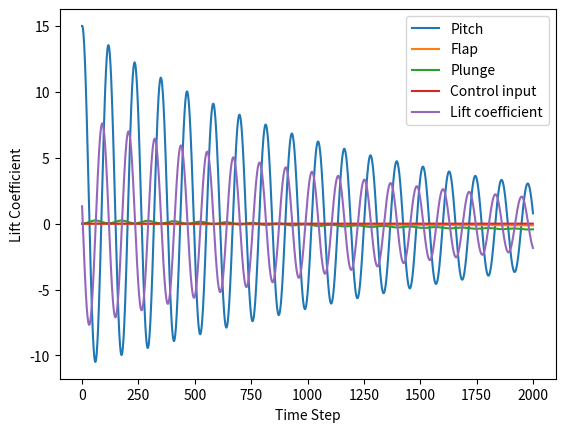

The script that saved this image:
import numpy as np
import matplotlib.pyplot as plt
from scipy.optimize import minimize
import math as m

x_ea = 0.35
x_cg = 0.62
k_h = 1800
k_a = 3700
k_b = 390
mass = 1.5

rho = 1.225
c = 0.254
mu = mass / (np.pi * rho * c ** 2 / 4)
t = 0.12

m_alpha = 0.8 * mass
m_beta = 0.2 * mass

x_cg = x_cg * c
x_ea = x_ea * c

x_ac = 0.25 * c
x_fh = 0.88 * c
x_h = 0.80 * c
r_alpha = x_cg - x_ea
r_beta = x_fh - x_h
r = x_h - x_ea
Na = 2
Vinf = 100
a = np.array([0.165, 0.335])
b = np.array([0.0455, 0.3])
a_g = np.array([0.5, 0.5])
b_g = np.array([0.13, 1.0])
Ng = 2

nu_ea = (x_ea - c / 2) / (c / 2)
nu_fh = (x_h - c / 2) / (c / 2)
theta_fh = np.arccos(-nu_fh)

# Aerodynamics influence coefficient matrices
CLa0qs = 2 * np.pi
CLa1qs = 2 * np.pi * (1 / 2 - nu_ea)
CMa1qs = -np.pi / 4
CLa1nc = np.pi
CLa2nc = -np.pi * nu_ea
CMa1nc = -np.pi / 4
CMa2nc = -np.pi / 4 * (1 / 4 - nu_ea)

CLd0qs = 2 * np.pi - 2 * theta_fh + 2 * np.sin(theta_fh)
CLd1qs = (1 / 2 - nu_fh) * (2 * np.pi - 2 * theta_fh) + (2 - nu_fh) * np.sin(theta_fh)
CMd0qs = -(1 / 2) * (1 + nu_fh) * np.sin(theta_fh)
CMd1qs = -(1 / 4) * (np.pi - nu_fh + (2 / 3) * (1 / 2 - nu_fh) * (2 + nu_fh) * np.sin(theta_fh))
CLd1nc = np.pi - theta_fh - nu_fh * np.sin(theta_fh)
CLd2nc = -nu_fh * (np.pi - theta_fh) + (1 / 3) * (2 + nu_fh ** 2) * np.sin(theta_fh)
CMd1nc = -(1 / 4) * (np.pi - theta_fh + (2 / 3 - nu_fh - (2 / 3) * nu_fh ** 2) * np.sin(theta_fh))
CMd2nc = -(1 / 4) * ((1 / 4 - nu_fh) * (np.pi - theta_fh) + (
            2 / 3 - (5 / 12) * nu_fh + (1 / 3) * nu_fh ** 2 + (1 / 6) * nu_fh ** 3) * np.sin(theta_fh))

# Equation (3.60)
A_0 = np.array([[0, CLa0qs, CLd0qs],
                [0, 0, CMd0qs]])
A_1 = np.array([[CLa0qs, CLa1qs + CLa1nc, CLd1qs + CLd1nc],
                [0, CMa1qs + CMa1nc, CMd1qs + CMd1nc]])
A_2 = np.array([[CLa1nc, CLa2nc, CLd2nc],
                [CMa1nc, CMa2nc, CMd2nc]])
A_3 = np.array([[CLa0qs, CLa1qs, CLd1qs],
                [0, 0, 0]])

Ns = 3
A_a = np.zeros((Ns * Na, Ns * Na))
B_a = np.zeros((Ns * Na, Ns))
C_a = np.zeros((Ng, Ns * Na))

A_g = np.zeros((Ng, Ng))
B_g = np.zeros((Ng, 1))
C_g = np.zeros((Ng, 2))

# State-space matrices for unsteady aero - Equation (3.69)
for j in range(1, Na + 1):
    A_a[(j - 1) * 3:j * 3, (j - 1) * 3:j * 3] = -np.eye(3) * b[j - 1]
    B_a[(j - 1) * 3:j * 3, :3] = np.eye(3)
    C_a[:2, (j - 1) * 3:j * 3] = a[j - 1] * (b[j - 1] * A_3 - A_0)

# State-space matrices for gust aero
for j in range(1, Ng + 1):
    A_g[j - 1, j - 1] = -b_g[j - 1]
    B_g[j - 1, 0] = 1
    C_g[:2, j - 1] = a_g[j - 1] * b_g[j - 1] * A_0[:2, 1]

    # System matrices for the current dynamic pressure
    qinf = 1 / 2 * rho * Vinf ** 2

    kappa_g = 2 * np.array([[-1, 0], [(x_ea - x_ac) / (c / 2), 2]])
    M = np.array([[m_alpha, m_alpha * (x_cg - x_ea) / (c / 2)], [m_alpha * (x_cg - x_ea) / (c / 2), m_alpha * r_alpha ** 2 / (c ** 2 / 4)]])
    K = np.array([[k_h, 0], [0, k_a / (c ** 2 / 4)]])

    M_ae = (4 * Vinf ** 2 / c ** 2) * M - qinf * kappa_g @ A_2[:, :2]
    invM = np.linalg.inv(M_ae)

    Cae = - qinf * kappa_g @ (A_1 - (1 / 2) * A_3)
    K_ae = - qinf * kappa_g @ A_0
    K_ae[:2, :2] += K

# System matrices for the current dynamic pressure
qinf = 1 / 2 * rho * Vinf ** 2

kappa_g = 2 * np.array([[-1, 0], [(x_ea - x_ac) / (c / 2), 2]])
M = np.array([[m_alpha, m_alpha * (x_cg - x_ea) / (c / 2)],
              [m_alpha * (x_cg - x_ea) / (c / 2), m_alpha * r_alpha ** 2 / (c ** 2 / 4)]])
K = np.array([[k_h, 0], [0, k_a / (c ** 2 / 4)]])

M_ae = (4 * Vinf ** 2 / c ** 2) * M - qinf * kappa_g @ A_2[:, :2]
invM = np.linalg.inv(M_ae)

Cae = - qinf * kappa_g @ (A_1 - (1 / 2) * A_3)
K_ae = - qinf * kappa_g @ A_0
K_ae[:2, :2] += K

# Constructing A_ae, B_ae, C_ae matrices
A_ae = np.block([[np.zeros((3, 3)), np.eye(3), np.zeros((3, 3 * Na))],
                 [-invM @ K_ae, -invM @ Cae, qinf * invM @ kappa_g @ C_a],
                 [np.zeros((1, 3)), np.zeros((1, 3)), np.zeros((1, 3 * Na))],
                 [np.zeros((3 * Na, 3)), B_a, A_a]])

B_ae = np.block([[np.zeros((3, 1))],
                 [np.zeros((2, 1))],
                 [1],
                 [np.zeros((3 * Na, 1))]])

C_ae = np.block(
    [[0, 0.8 * CLa0qs, 0.2 * CLd0qs, 0, 0.8 * (CLa1qs + CLa1nc), 0.2 * (CLd1qs + CLd1nc), 0, 0, 0, 0, 0, 0]])


n = A_ae.shape[0]  # states
m = B_ae.shape[1]  # inputs

# MPC parameters
N = 10 # prediction horizon
Q = 10 #np.block([[100, 0, 0, 0, 0, 0, 0, 0],
         #     [0, 10, 0, 0, 0, 0, 0, 0],
         #     [0, 0, 25, 0, 0, 0, 0, 0],
         #     [0, 0, 0, 100, 0, 0, 0, 0],
         #     [0, 0, 0, 0, 500, 0, 0, 0],
         #     [0, 0, 0, 0, 0, 10, 0, 0],
         #     [0, 0, 0, 0, 0, 0, 25, 0],
         #     [0, 0, 0, 0, 0, 0, 0, 10]])  # state matrix
R = 1000 # input matrix

# Constraints
u_max = 10.0
u_min = -10.0

dT_horizon = 0.01
dT_simulation = 0.01
# cost function
def cost_function(u, x0, CL0, CL_target):

    cost = 0
    dx = np.zeros((n, N + 1))
    x = np.zeros((n, N + 1))
    CL = np.zeros(N + 1)
    x[:, 0] = x0
    CL[0] = CL0

    for k in range(N):
        cost += np.dot((CL[k] - CL_target), np.dot(Q, (CL[k] - CL_target))) + np.dot(u[:, k], np.dot(R, u[:, k]))

        #mat = np.eye(8) @ np.array([-x[0, k] ** 3, -x[1, k] ** 3, -x[2, k] ** 3, 0, 0, 0, 0, 0])
        dx[:, k] = A_ae @ x[:, k] + B_ae @ u[:, k] #+ mat
        x[:, k + 1] = x[:, k] + dx[:, k] * dT_horizon
        CL[k + 1] = C_ae @ x[:, k + 1]

    return cost



# nonlinear constraint function
def nonlinear_constraint(u):

    return u_min - u[0]

x0 = np.array([0, np.pi / 12, 0, 0, 0, 0, 0, 0, 0, 0, 0, 0])
CL0 = C_ae @ x0

u_init = np.zeros((m, N))
constraints = [{'type': 'ineq', 'fun': nonlinear_constraint}]
bounds = [(u_min, u_max) for _ in range(m * N)]


# simulation
num_steps = 2000
x_history = np.zeros((n, num_steps + 1))
control = np.zeros(num_steps)
x_history[:, 0] = x0
CL = np.zeros(num_steps + 1)
CL[0] = CL0

u_optimal_history = np.zeros((m, num_steps))
counter = 0
CL_target = 0.0

for k in range(num_steps):
    x0 = x_history[:, k]
    CL0 = C_ae @ x0

    #if k % 3000 == 0:
    #    CL_target = -CL_target

    result = minimize(
        fun=lambda u: cost_function(u.reshape((m, N)), x0, CL0, CL_target),
        x0=u_init.flatten(),
        method='SLSQP',
       # constraints=constraints,
        bounds=bounds
    )


    # optimal control
    u_optimal = result.x.reshape((m, N))

    u_optimal_history[:, k] = 0
    if k > 0: #5000:
        u_optimal_history[:, k] = u_optimal[:, 0]
    #mat = np.eye(8) @ np.array([-x_history[0, k] ** 3, -x_history[1, k] ** 3, -x_history[2, k] ** 3, 0, 0, 0, 0, 0])
    dx_next = A_ae @ x_history[:, k] + B_ae @ u_optimal_history[:, k]# + mat
    control[k] = dx_next[5]
    x_next = x_history[:, k] + dx_next * dT_simulation
    x_history[:, k + 1] = x_next
    CL[k + 1] = C_ae @ x_history[:, k + 1]

    counter += 1
    print(counter)


plt.plot(x_history[1, :] * 180 / np.pi, label='Pitch')
plt.plot(x_history[2, :] * 180 / np.pi, label='Flap')
plt.xlabel('Time Step')
plt.ylabel('State Value')
plt.legend()
plt.show()

plt.plot(x_history[0, :], label='Plunge')
plt.xlabel('Time Step')
plt.ylabel('State Value')
plt.legend()
plt.show()

plt.plot(control[:], label='Control input')
plt.xlabel('Time Step')
plt.ylabel('Control input')
plt.legend()
plt.show()

plt.plot(CL, label='Lift coefficient')
plt.xlabel('Time Step')
plt.ylabel('Lift Coefficient')
plt.legend()
plt.show()